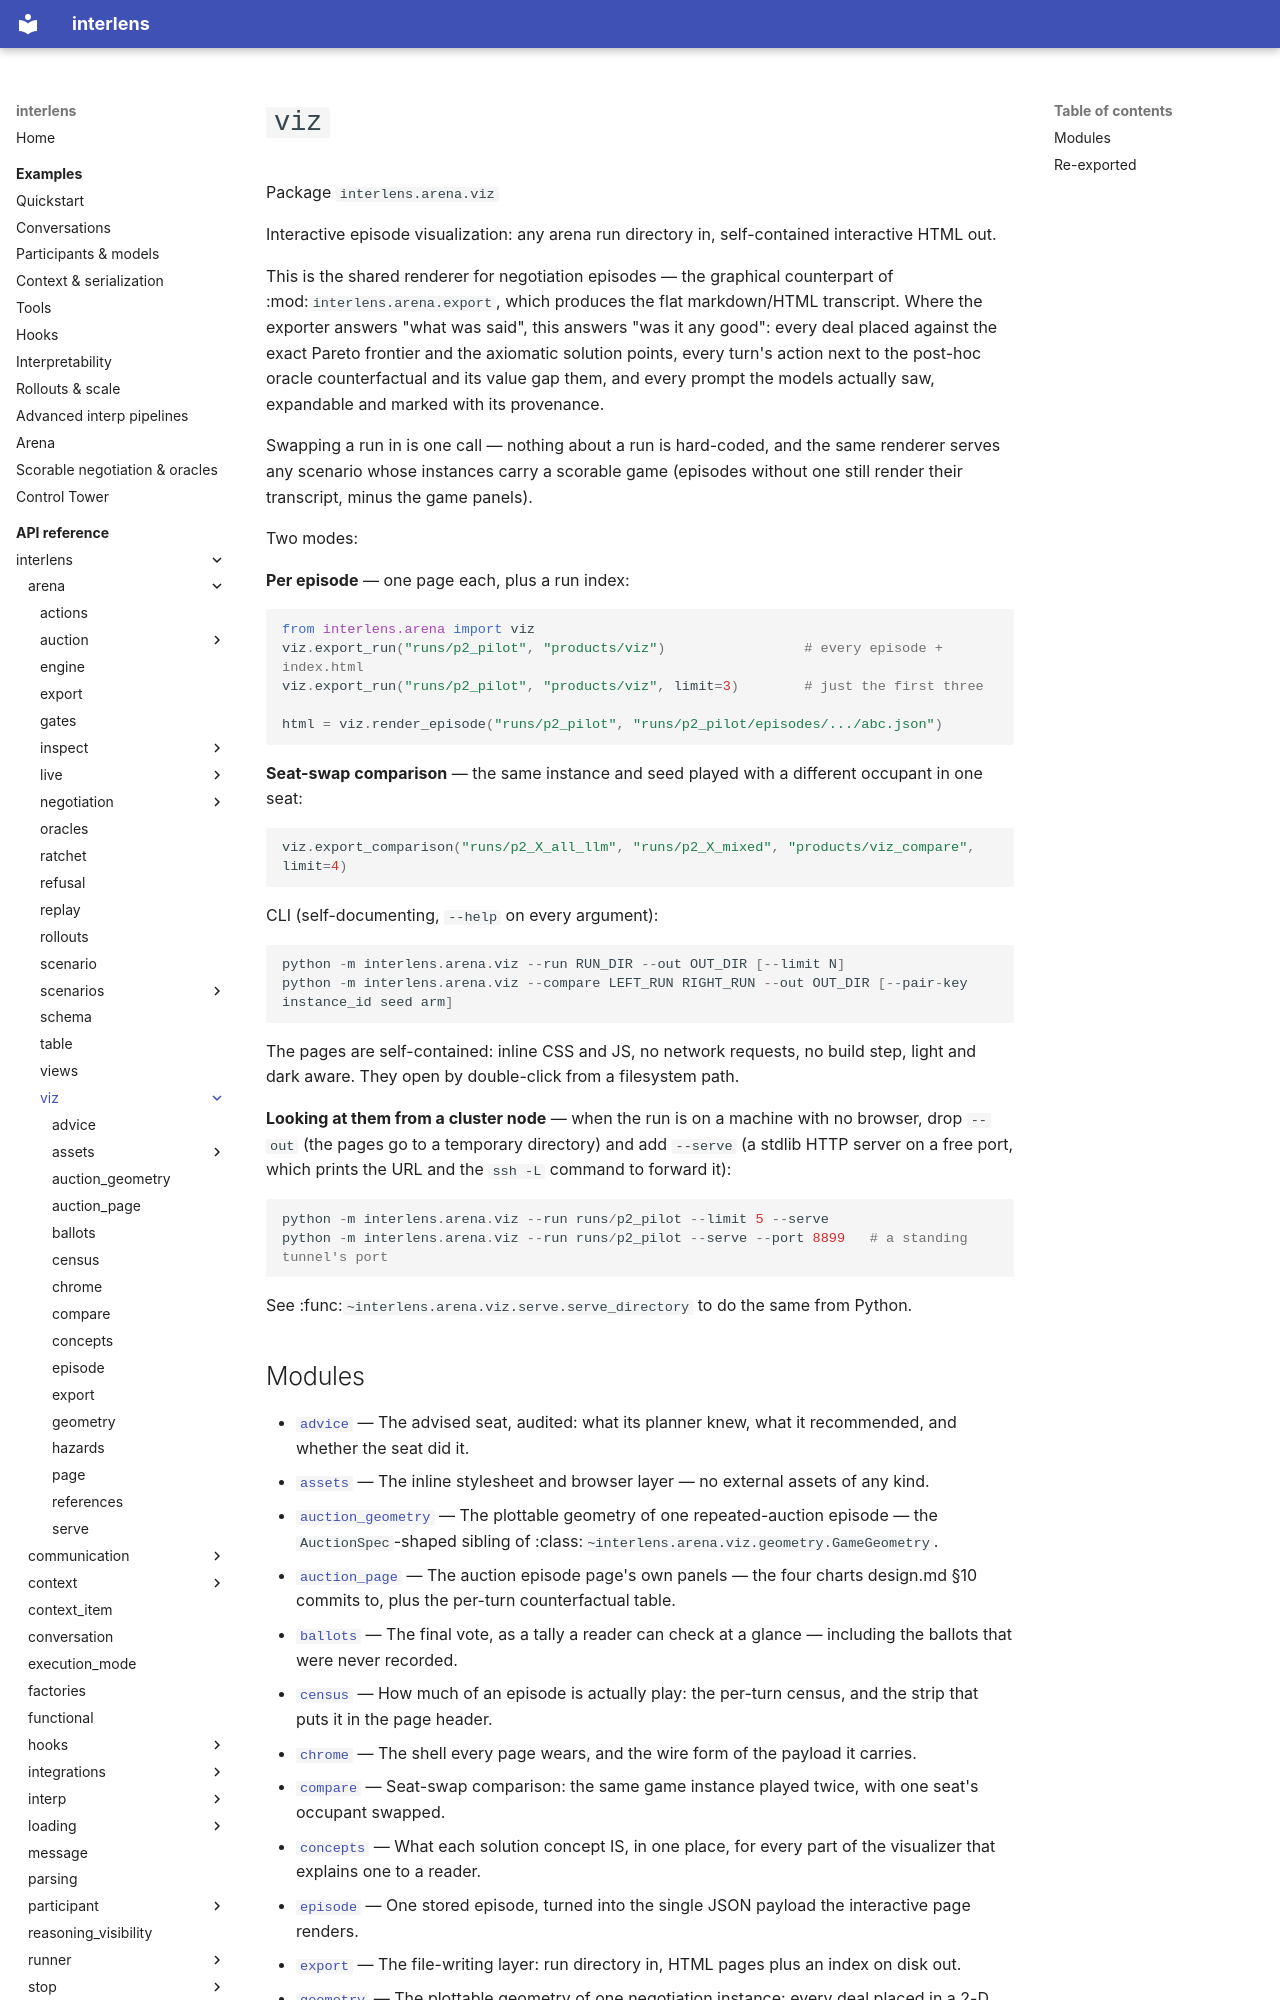

repository: Sid-MB/interlens · page: reference/interlens/arena/viz/index.html · generator: mkdocs

# `viz`

Package `interlens.arena.viz`

Interactive episode visualization: any arena run directory in, self-contained interactive HTML out.

This is the shared renderer for negotiation episodes — the graphical counterpart of
:mod:`interlens.arena.export`, which produces the flat markdown/HTML transcript. Where the exporter answers "what
was said", this answers "was it any good": every deal placed against the exact Pareto frontier and the axiomatic
solution points, every turn's action next to the post-hoc oracle counterfactual and its value gap
them, and every prompt the models actually saw, expandable and marked with its provenance.

Swapping a run in is one call — nothing about a run is hard-coded, and the same renderer serves any scenario whose
instances carry a scorable game (episodes without one still render their transcript, minus the game panels).

Two modes:

**Per episode** — one page each, plus a run index:

```python
from interlens.arena import viz
viz.export_run("runs/p2_pilot", "products/viz")                 # every episode + index.html
viz.export_run("runs/p2_pilot", "products/viz", limit=3)        # just the first three

html = viz.render_episode("runs/p2_pilot", "runs/p2_pilot/episodes/.../abc.json")
```

**Seat-swap comparison** — the same instance and seed played with a different occupant in one seat:

```python
viz.export_comparison("runs/p2_X_all_llm", "runs/p2_X_mixed", "products/viz_compare", limit=4)
```

CLI (self-documenting, `--help` on every argument):

```python
python -m interlens.arena.viz --run RUN_DIR --out OUT_DIR [--limit N]
python -m interlens.arena.viz --compare LEFT_RUN RIGHT_RUN --out OUT_DIR [--pair-key instance_id seed arm]
```

The pages are self-contained: inline CSS and JS, no network requests, no build step, light and dark aware. They
open by double-click from a filesystem path.

**Looking at them from a cluster node** — when the run is on a machine with no browser, drop `--out` (the
pages go to a temporary directory) and add `--serve` (a stdlib HTTP server on a free port, which prints the URL
and the `ssh -L` command to forward it):

```python
python -m interlens.arena.viz --run runs/p2_pilot --limit 5 --serve
python -m interlens.arena.viz --run runs/p2_pilot --serve --port 8899   # a standing tunnel's port
```

See :func:`~interlens.arena.viz.serve.serve_directory` to do the same from Python.
